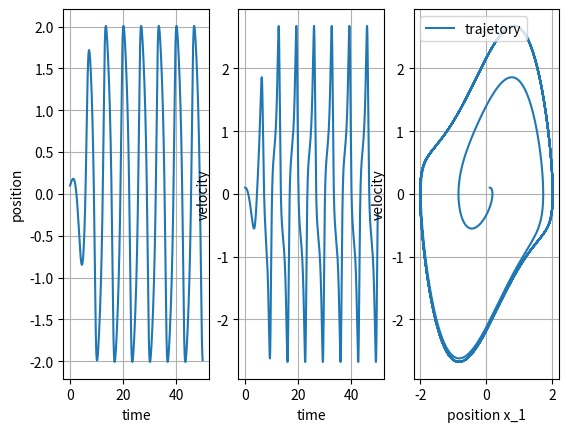

This chart was generated by the following Python code:
"""練習問題2：van del Pol振動子（SciPy，制御構文，グラフ作成）
以下の状態方程式を解いてください．※Van der Pol振動子と呼ばれる有名な微分方程式です
数値積分の手法はなんでも良いです．

ddxddt = K * (1 - x**2) * dxdt - x

また計算結果から次の三枚のグラフを作成してください．
・横軸：時間，縦軸：位置
・横軸：時間，縦軸：速度
・横軸：位置，縦軸：速度

ヒント：位置x_1と速度x_2を使って一階の微分方程式に直すと良い
"""

import numpy as np
from scipy import integrate
import matplotlib.pyplot as plt


class VanDelPol:
    """VanDelPol"""
    
    def __init__(
        self,
        K=1.0, x_init=0.1, dx_init=0.1, time_interval = 0.001, time_span = 50.0,
        solver = 'solve_ivp'
    ):
        """
        Parameters
        ---
        K : float
            wow
        x_init : float
            initial position
        dx_init : float
            initial velocity
        time_interval : float
            time interval
        time_span: float
            time span
        solver : str
            type of solver
        """
        
        self.K = K
        self.x_init = x_init
        self.dx_init = dx_init
        self.time_interval = time_interval
        self.time_span = time_span
        self.solver = solver
        
        self.t = np.arange(0.0, self.time_span, self.time_interval)
        self.time_list = list(self.t)
        
        data = self.run_simu()
        self.draw(data)
    
    
    def diff_eq(self, t, state, K):
        """ODE"""
        
        x_1, x_2 = state[0], state[1]
        
        dx_1dt = x_2
        dx_2dt = K * (1-x_1**2) * x_2 - x_1
        
        return [dx_1dt, dx_2dt]
    
    def run_simu(self):
        """run the simulation
        
        Return
        ---
        out : list
            [x_history, dx_history]
        """
        
        state_init = [self.x_init, self.dx_init]
        if self.solver == 'solve_ivp':
            sol = integrate.solve_ivp(
                fun = self.diff_eq,
                t_span = (0.0, self.time_span),
                y0 = state_init,
                method = 'RK45',
                t_eval = self.t,
                args = (self.K,),
                #rtol = 1.e-12,  # 相対誤差
                #atol = 1.e-14,  # 絶対誤差
            )
            return [sol.y[0], sol.y[1]]
        
        elif self.solver == 'odeint':
            sol = integrate.odeint(
                func = self.diff_eq,
                y0 = state_init,
                t = np.array(self.t),
                args = (self.K,),
                tfirst = True,
            )
            
            return [sol[:, 0], sol[:, 1]]
    
    
    def draw(self, data):
        """make figure
        
        Parameters
        ---
        data : list
            list of x, dx
        """
        
        label_name = ['x_1', 'x_2', 'trajetory',]
        xlabel_name = ['time', 'time', 'position x_1',]
        ylabel_name = ['position', 'velocity', 'velocity',]

        fig = plt.figure()
        axs = [fig.add_subplot(1, 3, i) for i in [1, 2, 3]]

        for i, ax in enumerate(axs):
            if i < 2:
                ax.plot(self.time_list, data[i], label = label_name[i])
            else:
                ax.plot(data[0], data[1], label = label_name[i])
            ax.set_xlabel(xlabel_name[i])
            ax.set_ylabel(ylabel_name[i])
            ax.grid(True)
            
            #ax.set_aspect('equal', adjustable='box')
        ax.legend()
        plt.show()
        
        return


if __name__ == '__main__':
    simu = VanDelPol(solver='odeint')
